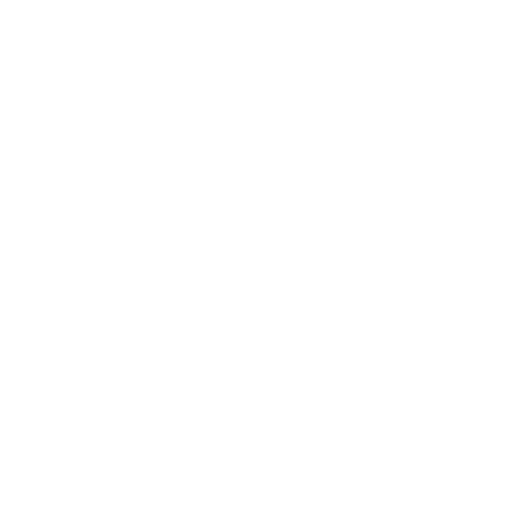
t = 0.00 s
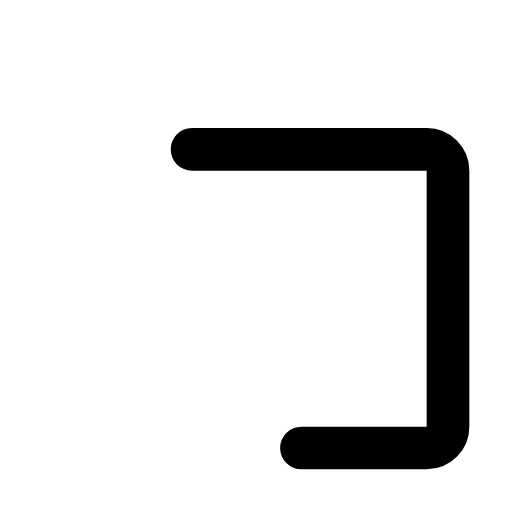
t = 0.30 s
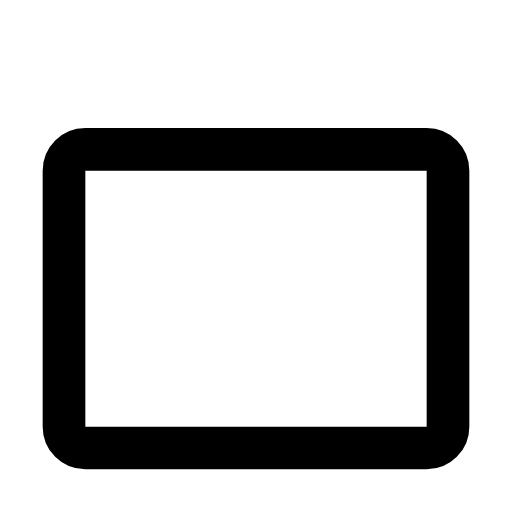
t = 0.60 s
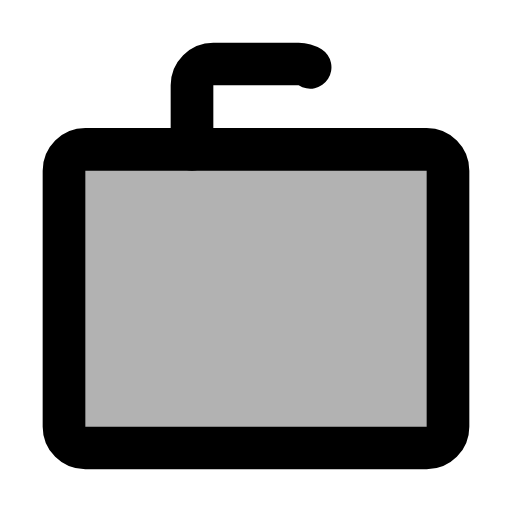
t = 0.85 s
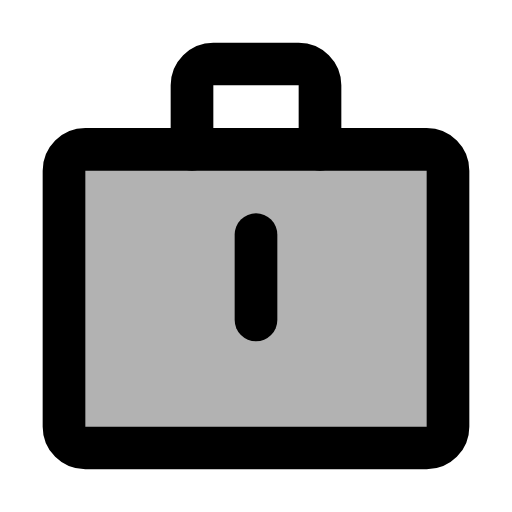
t = 1.10 s
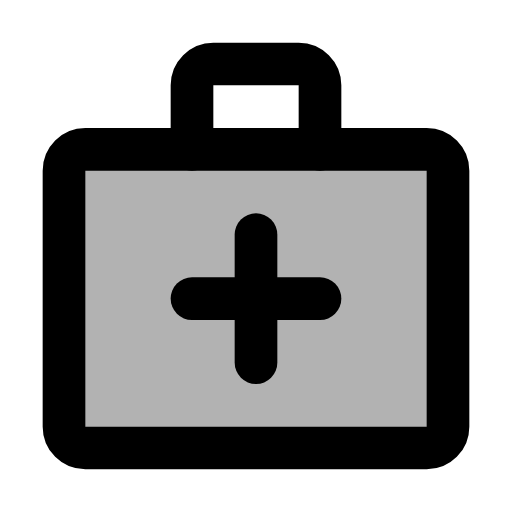
t = 1.40 s

The animated SVG that drew these frames (rendered in a browser with its animation timeline set to each time). Animation: 8 SMIL elements (animate=5,set=3); one cycle of 1.40 s.

<svg xmlns="http://www.w3.org/2000/svg" width="24" height="24" viewBox="0 0 24 24">
	<g fill="none" stroke="currentColor" stroke-width="2" stroke-linecap="round">
		<path d="M15 7V4C15 3.44772 14.5523 3 14 3H10C9.44772 3 9 3.44772 9 4V7" stroke-dasharray="16" stroke-dashoffset="16" opacity="0">
			<animate attributeName="stroke-dashoffset" values="16;32" begin="0.7s" dur="0.2s" fill="freeze" />
			<set attributeName="opacity" to="1" begin="0.7s" />
		</path>
		<path d="M12 11v6" stroke-dasharray="8" stroke-dashoffset="8" opacity="0">
			<animate attributeName="stroke-dashoffset" values="8;0" begin="1.0s" dur="0.2s" fill="freeze" />
			<set attributeName="opacity" to="1" begin="1.0s" />
		</path>
		<path d="M9 14h6" stroke-dasharray="8" stroke-dashoffset="8" opacity="0">
			<animate attributeName="stroke-dashoffset" values="8;0" begin="1.2s" dur="0.2s" fill="freeze" />
			<set attributeName="opacity" to="1" begin="1.2s" />
		</path>
		<path d="M9 7H20C20.5523 7 21 7.44772 21 8V20C21 20.5523 20.5523 21 20 21H4C3.44772 21 3 20.5523 3 20V8C3 7.44772 3.44772 7 4 7z" fill="currentColor" fill-opacity="0" stroke-dasharray="64" stroke-dashoffset="64">
			<animate attributeName="stroke-dashoffset" values="64;0" dur="0.6s" fill="freeze" />
			<animate attributeName="fill-opacity" values="0;0.3" begin="0.7s" dur="0.15s" fill="freeze" />
		</path>
	</g>
</svg>
